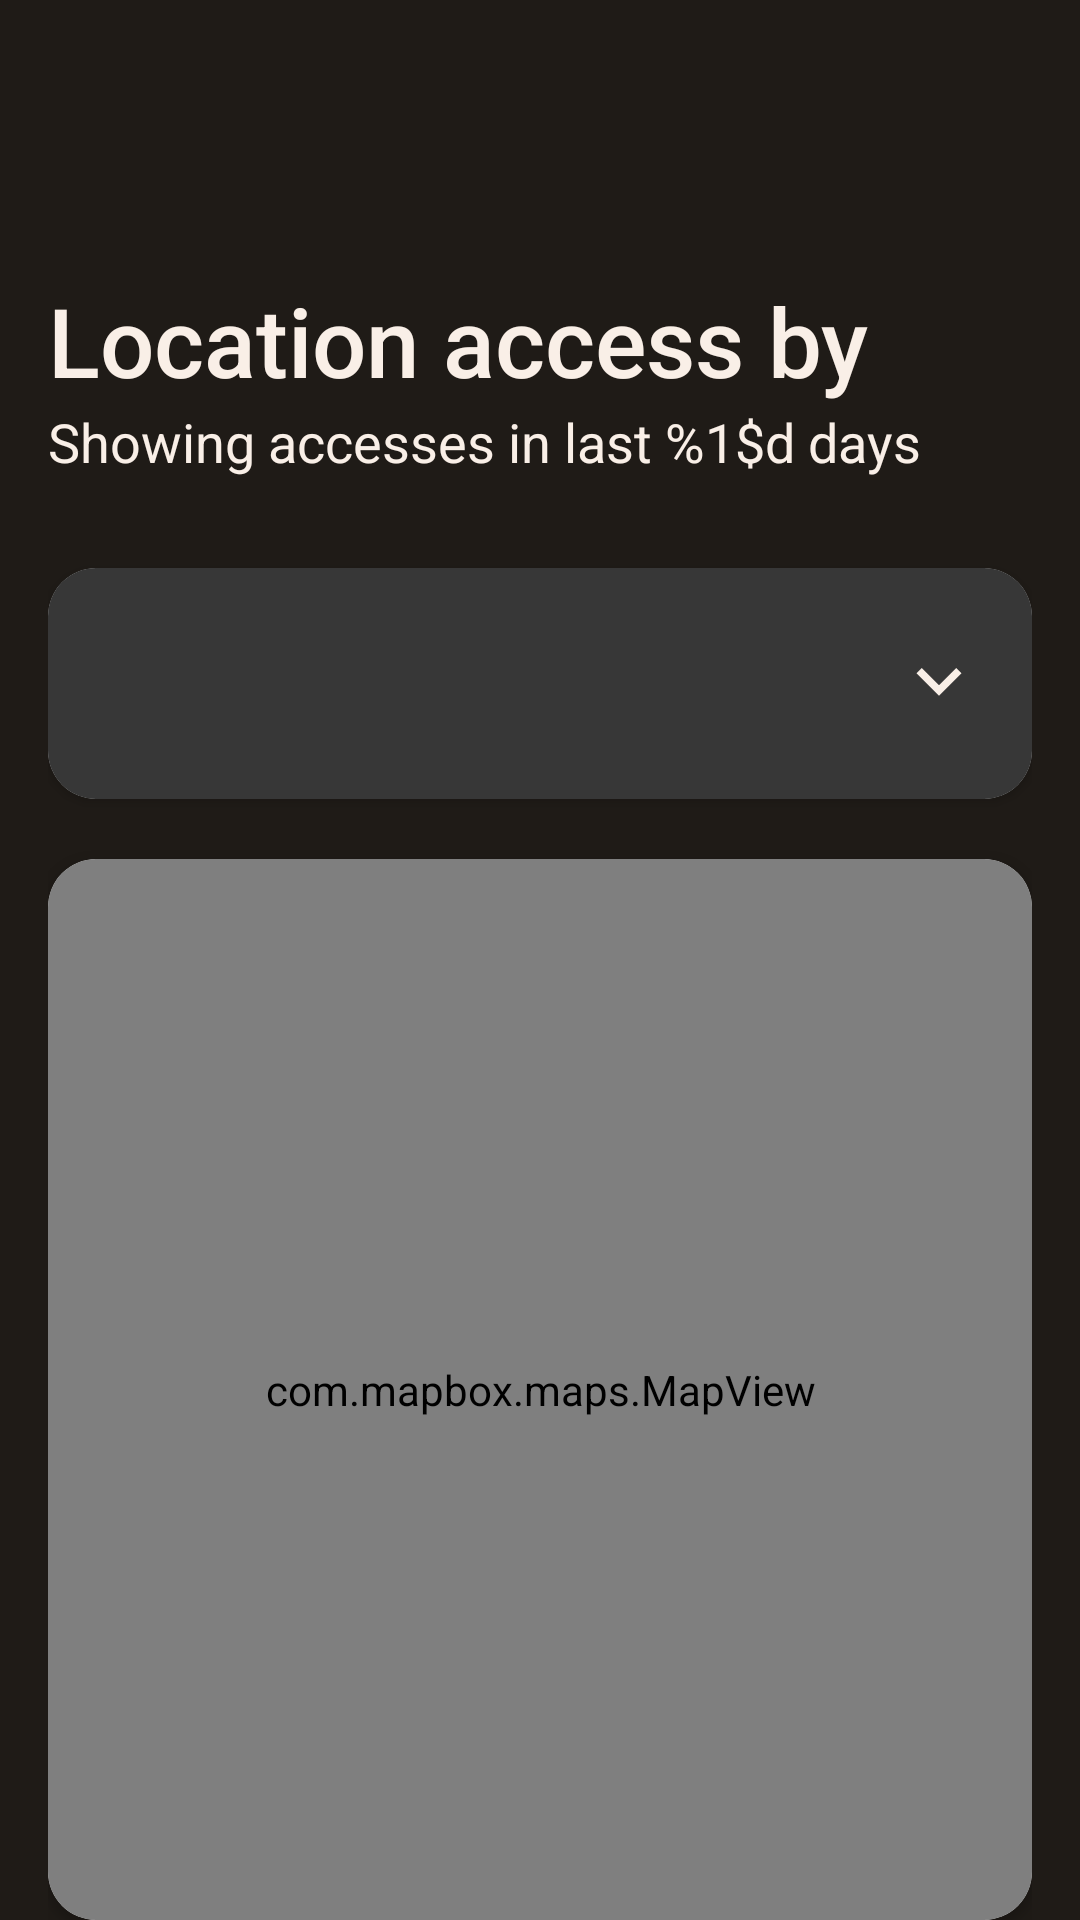

Produce the Android XML layout that renders to this screen, including the resource entries it uses.
<!-- AndroidManifest.xml: application theme Theme.PrivacyBuddy -->
<!-- res/layout/page_map_location.xml -->
<?xml version="1.0" encoding="utf-8"?>
<LinearLayout xmlns:android="http://schemas.android.com/apk/res/android"
    xmlns:tools="http://schemas.android.com/tools"
    android:layout_width="match_parent"
    android:layout_height="match_parent"
    xmlns:app="http://schemas.android.com/apk/res-auto"
    android:orientation="vertical"
    android:background="@color/background_prim">

    <include layout="@layout/component_toolbar" />

    <LinearLayout
        android:layout_width="match_parent"
        android:layout_height="match_parent"
        android:orientation="vertical"
        android:paddingTop="16dp"
        android:paddingLeft="16dp"
        android:paddingRight="16dp">

        <TextView
            android:layout_width="match_parent"
            android:layout_height="wrap_content"
            android:layout_marginTop="20dp"
            android:text="Location access by"
            android:fontFamily="sans-serif-medium"
            android:textColor="@color/title_prim"
            android:textSize="32sp"
            tools:ignore="RtlCompat" />

        <TextView
            android:id="@+id/pageSubTitleTextView"
            android:layout_width="match_parent"
            android:layout_height="wrap_content"
            android:layout_gravity="center"
            android:layout_marginBottom="10dp"

            android:text="@string/dashboard_text"
            android:textColor="@color/title_prim"
            android:textSize="18sp" />

        <androidx.cardview.widget.CardView
            android:layout_width="match_parent"
            android:layout_height="wrap_content"
            android:layout_marginBottom="20dp"
            android:layout_marginTop="20dp"
            app:cardCornerRadius="16dp">

            <RelativeLayout
                android:layout_width="match_parent"
                android:layout_height="wrap_content">

                <Spinner
                    android:id="@+id/spinnerChooseApp"
                    android:layout_width="match_parent"
                    android:layout_height="77dp"
                    android:background="@color/background_sec"/>

                <ImageView
                    android:layout_width="30dp"
                    android:layout_height="30dp"
                    android:layout_alignParentEnd="true"
                    android:layout_centerVertical="true"
                    android:layout_marginEnd="16dp"
                    android:src="@drawable/ic_chevron_down" />

            </RelativeLayout>

        </androidx.cardview.widget.CardView>

       <androidx.cardview.widget.CardView
           android:layout_width="match_parent"
           android:layout_height="match_parent"
           app:cardCornerRadius="16dp">

           <com.mapbox.maps.MapView
               android:id="@+id/mapView"
               android:layout_width="match_parent"
               android:layout_height="match_parent"
               app:mapbox_cameraBearing="0.0"
               app:mapbox_cameraPitch="0.0"
               app:mapbox_cameraTargetLat="39.5"
               app:mapbox_cameraTargetLng="-98.0"
               app:mapbox_cameraZoom="2.0" />

       </androidx.cardview.widget.CardView>

   </LinearLayout>




</LinearLayout>
<!-- res/layout/component_toolbar.xml (included above) -->
<?xml version="1.0" encoding="utf-8"?>
<com.google.android.material.appbar.AppBarLayout xmlns:android="http://schemas.android.com/apk/res/android"
    xmlns:app="http://schemas.android.com/apk/res-auto"
    android:layout_width="match_parent"
    android:layout_height="wrap_content"
    app:elevation="0dp"
    android:theme="@style/ThemeOverlay.AppCompat.Dark.ActionBar">

    <com.google.android.material.appbar.MaterialToolbar
        android:id="@+id/toolbar"
        android:layout_width="match_parent"
        android:layout_height="?attr/actionBarSize"
        app:popupTheme="@style/ThemeOverlay.AppCompat.Light"/>
</com.google.android.material.appbar.AppBarLayout>
<!-- resources referenced by this layout -->
<resources>
  <color name="background_prim">#1F1B17</color>
  <color name="background_sec">#373737</color>
  <color name="title_prim">#F9EFE7</color>
  <!-- drawable ic_chevron_down (drawable) -->
  <vector xmlns:android="http://schemas.android.com/apk/res/android"
      android:width="24dp"
      android:height="24dp"
      android:viewportWidth="960"
      android:viewportHeight="960"
      android:tint="@color/title_prim">
    <path
        android:fillColor="@android:color/white"
        android:pathData="M480,615L240,375L296,319L480,503L664,319L720,375L480,615Z"/>
  </vector>
  <string name="dashboard_text">Showing accesses in last %1$d days</string>
  <style name="Theme.PrivacyBuddy" parent="Theme.AppCompat.Light.DarkActionBar">
          <item name="windowActionBar">false</item>
          <item name="windowNoTitle">true</item>
          <item name="colorPrimary">@color/background_prim</item>
      </style>
</resources>
